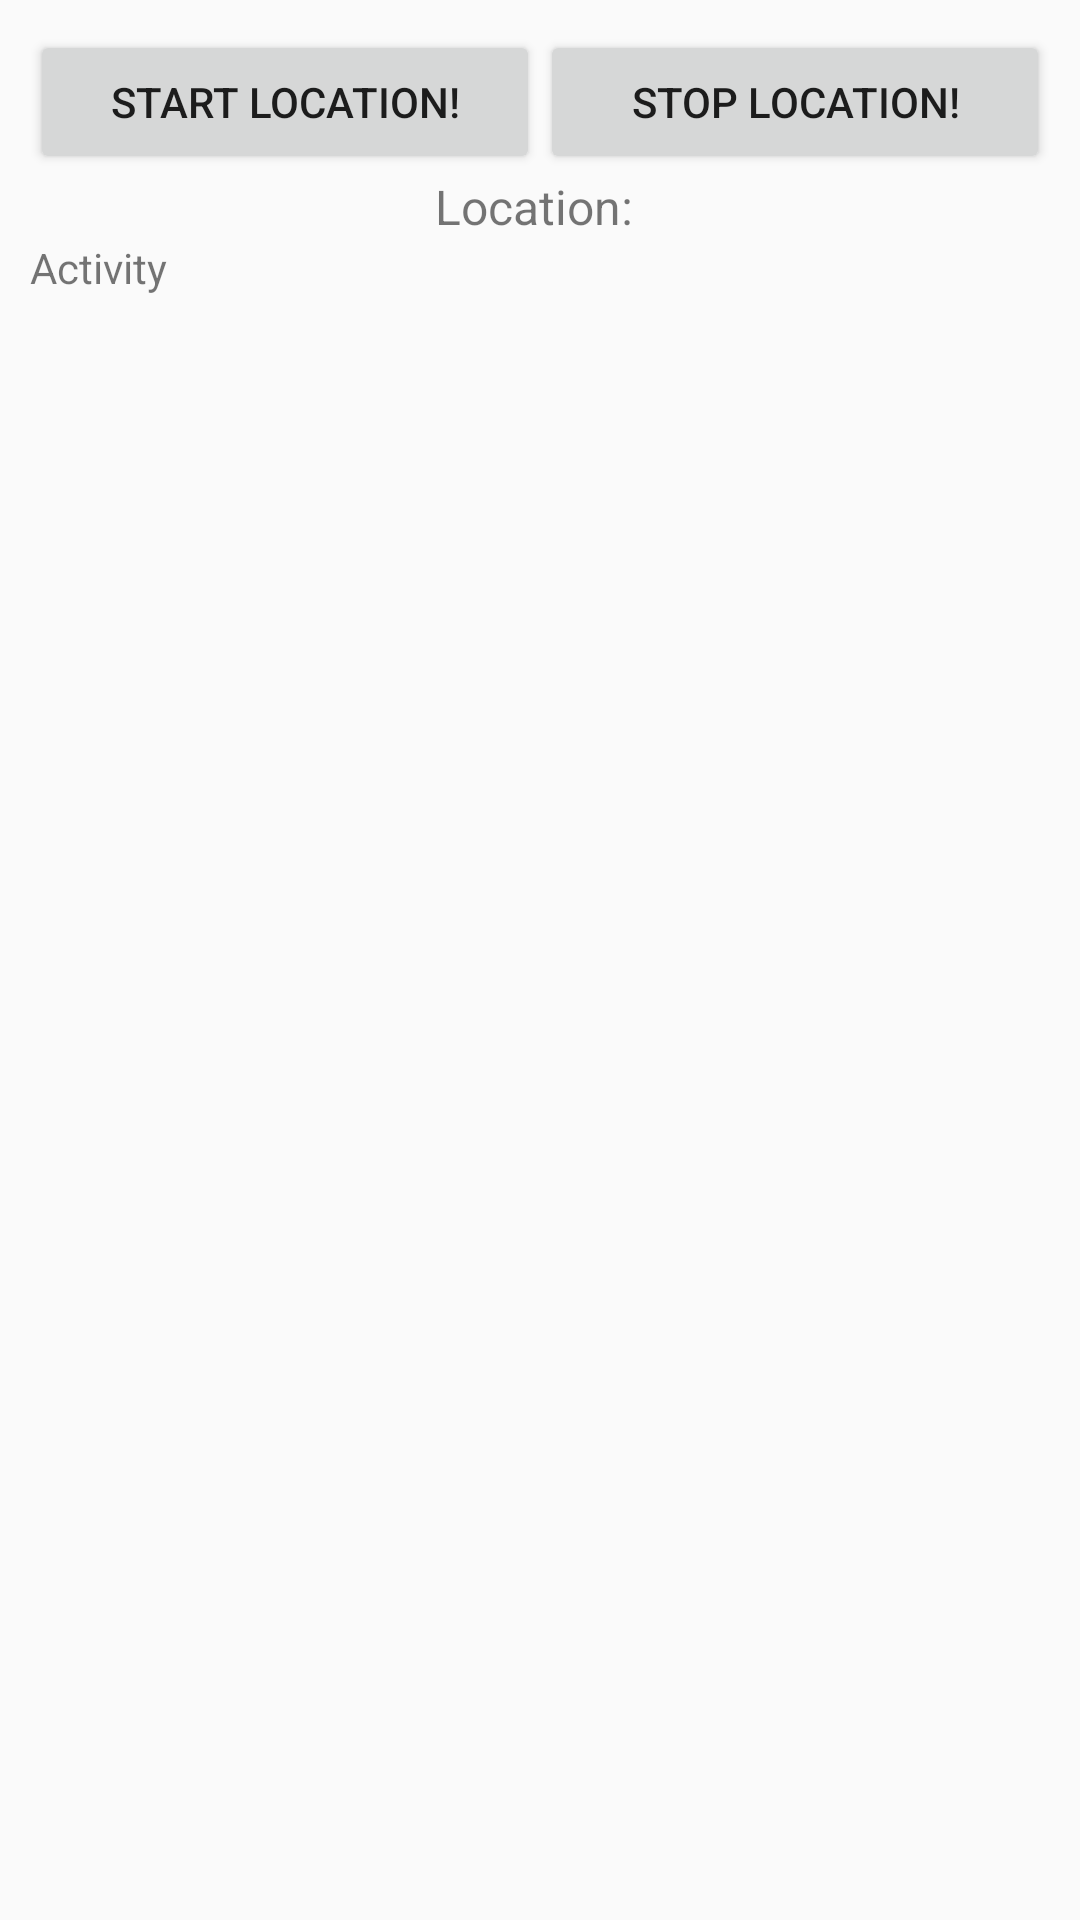

Produce the Android XML layout that renders to this screen, including the resource entries it uses.
<!-- AndroidManifest.xml: application theme YamyamTheme -->
<!-- res/layout/fragment_main.xml -->
<RelativeLayout xmlns:android="http://schemas.android.com/apk/res/android"
    xmlns:tools="http://schemas.android.com/tools" android:layout_width="match_parent"
    android:layout_height="match_parent" android:paddingLeft="@dimen/activity_horizontal_margin"
    android:paddingRight="@dimen/activity_horizontal_margin"
    android:paddingTop="@dimen/activity_vertical_margin"
    android:paddingBottom="@dimen/activity_vertical_margin" tools:context=".MainActivityFragment">

    <LinearLayout
        android:orientation="vertical"
        android:layout_width="fill_parent"
        android:layout_height="fill_parent"
        android:layout_alignParentTop="true"
        android:layout_alignParentLeft="true"
        android:paddingLeft="@dimen/activity_horizontal_margin"
        android:paddingRight="@dimen/activity_horizontal_margin"
        android:paddingTop="@dimen/activity_vertical_margin"
        android:paddingBottom="@dimen/activity_vertical_margin"
        >


        <LinearLayout
            android:layout_width="fill_parent"
            android:layout_height="wrap_content">

            <Button
                android:layout_width="match_parent"
                android:layout_height="wrap_content"
                android:text="Start Location!"
                android:id="@+id/start_location"
                android:layout_weight="1"/>

            <Button
                android:layout_width="match_parent"
                android:layout_height="wrap_content"
                android:text="Stop Location!"
                android:id="@+id/stop_location"
                android:layout_weight="1"/>
        </LinearLayout>

        <TextView
            android:layout_width="wrap_content"
            android:layout_height="wrap_content"
            android:text="Location: "
            android:id="@+id/status_text"
            android:layout_gravity="center_horizontal"
            android:textSize="@dimen/lat_long_text_size"
            />

        <TextView
            android:id="@+id/activity_text"
            android:layout_width="wrap_content"
            android:layout_height="wrap_content"
            android:text="Activity"
            android:gravity="center"/>



        <ListView
            android:id="@+id/list"
            android:layout_width="match_parent"
            android:layout_height="match_parent"
            android:verticalSpacing="10dp"
            android:horizontalSpacing="10dp"
            >
        </ListView>


    </LinearLayout>

    <FrameLayout
        android:layout_width="fill_parent"
        android:layout_height="fill_parent"
        android:visibility="gone"
        android:id="@+id/busyLayout"
        android:background="#EE000000">

        <LinearLayout
            android:orientation="vertical"
            android:layout_width="fill_parent"
            android:layout_height="fill_parent"
            android:layout_gravity="center">
            <RelativeLayout
                android:layout_height="fill_parent"
                android:layout_width="fill_parent"
                android:layout_weight="5">
                <ImageView
                    android:layout_width="175dip"
                    android:layout_height="175dip"
                    android:id="@+id/loadingImage"
                    android:src="@drawable/spinach"
                    android:layout_centerVertical="true"
                    android:layout_centerHorizontal="true" />

            </RelativeLayout>

            <RelativeLayout
                android:layout_height="fill_parent"
                android:layout_width="fill_parent"
                android:layout_weight="10">
                <ProgressBar
                    style="?android:attr/progressBarStyleHorizontal"
                    android:layout_width="fill_parent"
                    android:layout_height="wrap_content"
                    android:id="@+id/loadingBar"
                    android:layout_weight="10"
                    android:layout_alignParentTop="true"
                    android:layout_alignParentLeft="true" />
            </RelativeLayout>

        </LinearLayout>
    </FrameLayout>
</RelativeLayout>
<!-- resources referenced by this layout -->
<resources>
  <dimen name="activity_horizontal_margin">5dp</dimen>
  <dimen name="activity_vertical_margin">5dp</dimen>
  <dimen name="lat_long_text_size">16dp</dimen>
  <!-- drawable spinach: png bitmap (drawable-mdpi, 184915 bytes) -->
  <style name="YamyamTheme" parent="Theme.AppCompat.Light.DarkActionBar">
          
          <item name="logo">@drawable/ic_tasty</item>
          <item name="displayOptions">useLogo|showHome</item>
      </style>
  <!-- drawable ic_tasty: png bitmap (drawable, 3503 bytes) -->
</resources>
